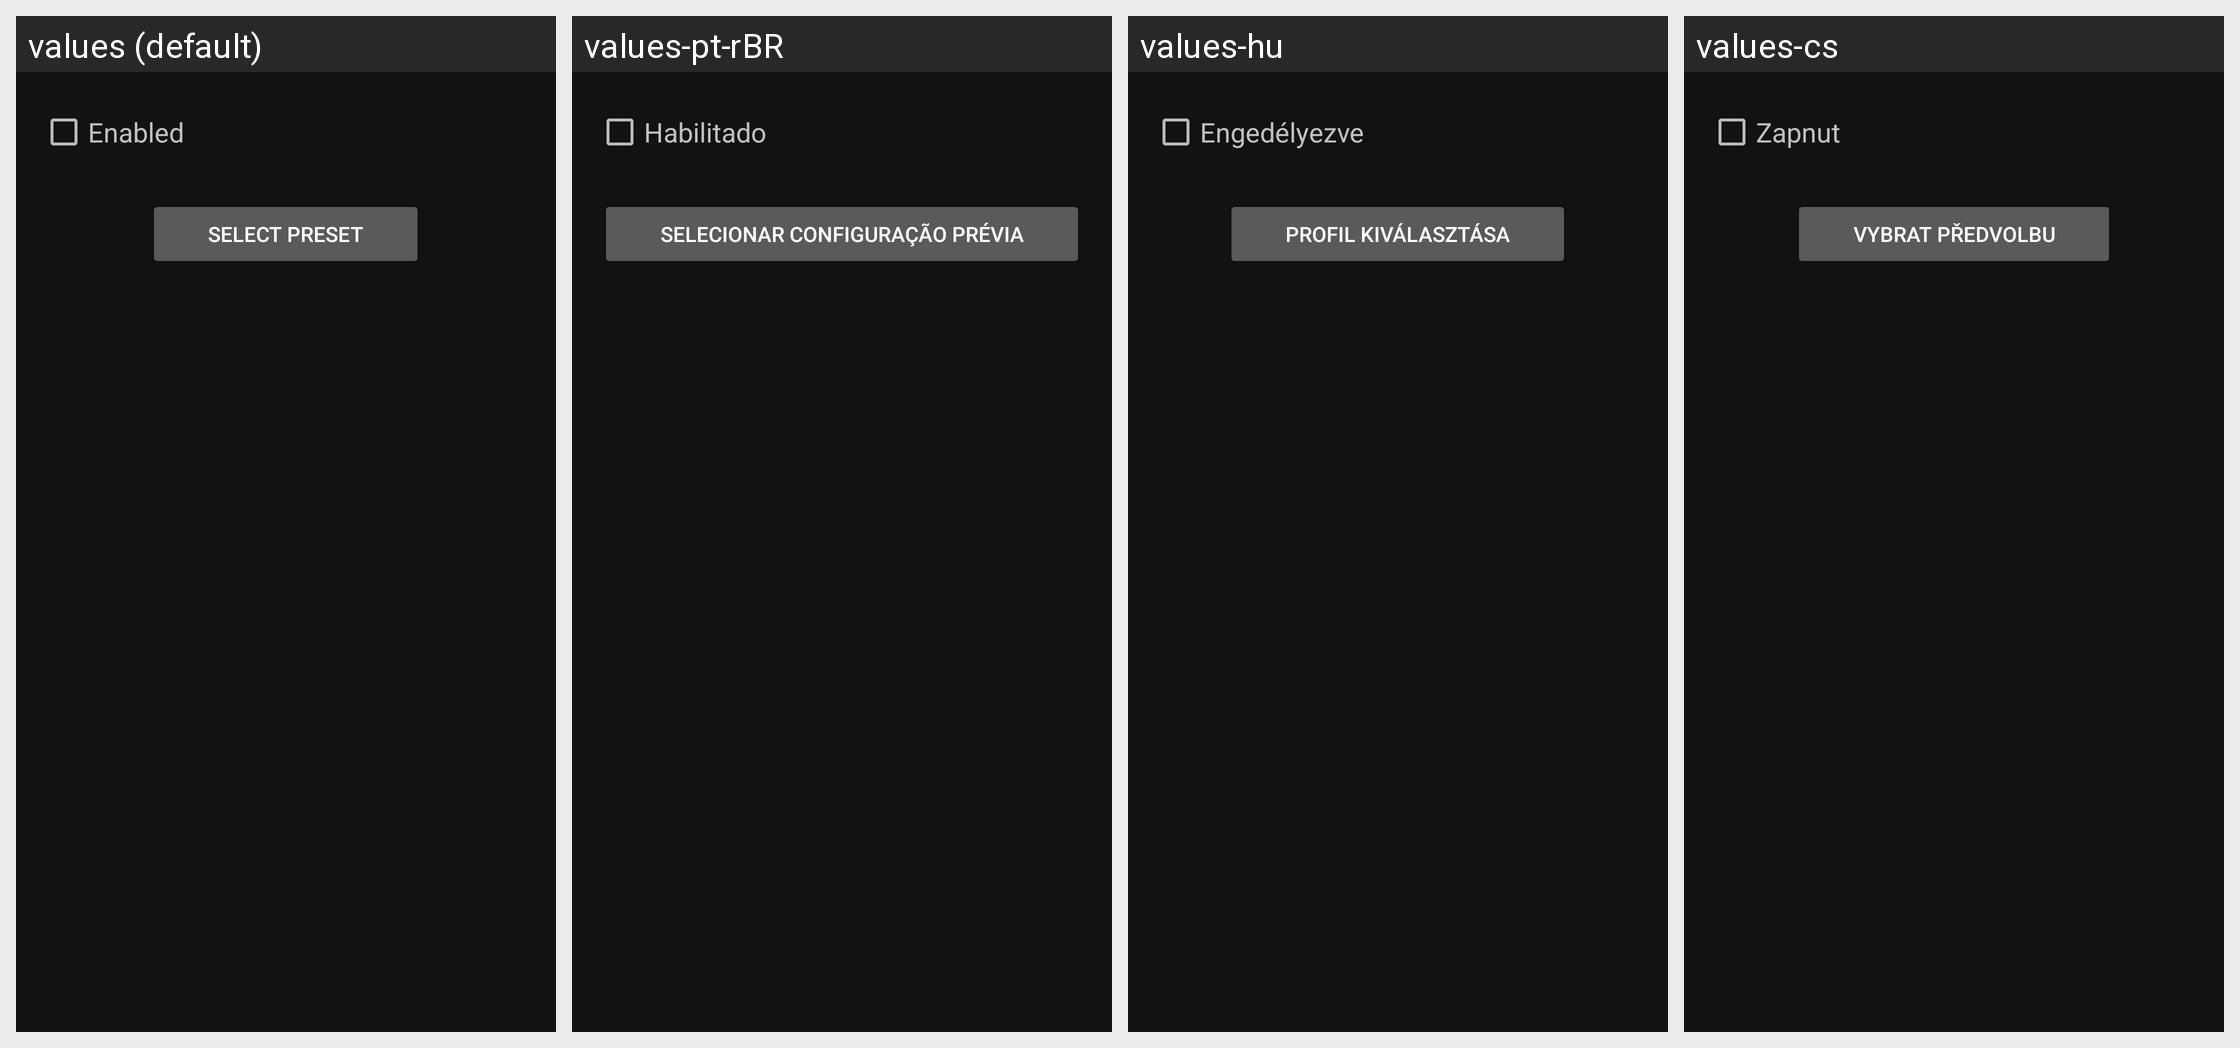

The Android screen above is rendered under several locales of the same app. Produce the string resources it draws, with the default and per-locale values.
Android screen res/layout/equalizer.xml rendered under 4 locales, left to right: values (default), values-pt-rBR, values-hu, values-cs. Device: Nexus 5 (rendered at 1080×1920; each locale shown at half size, 540×960, under a caption strip naming it); theme NoActionBar.
Other locales in the repository, not shown: values-de, values-es, values-fr, values-it, values-nl, values-pl, values-pt, values-ru, values-zh-rCN, values-zh-rTW.
Strings drawn on this screen, with the default value and each locale's value (text and hints the layout hard-codes, and strings that could not be matched under every locale, appear in the picture but are not listed):

equalizer.enabled
  values: Enabled
  values-pt-rBR: Habilitado
  values-hu: Engedélyezve
  values-cs: Zapnut

equalizer.preset
  values: Select Preset
  values-pt-rBR: Selecionar Configuração Prévia
  values-hu: Profil kiválasztása
  values-cs: Vybrat předvolbu
